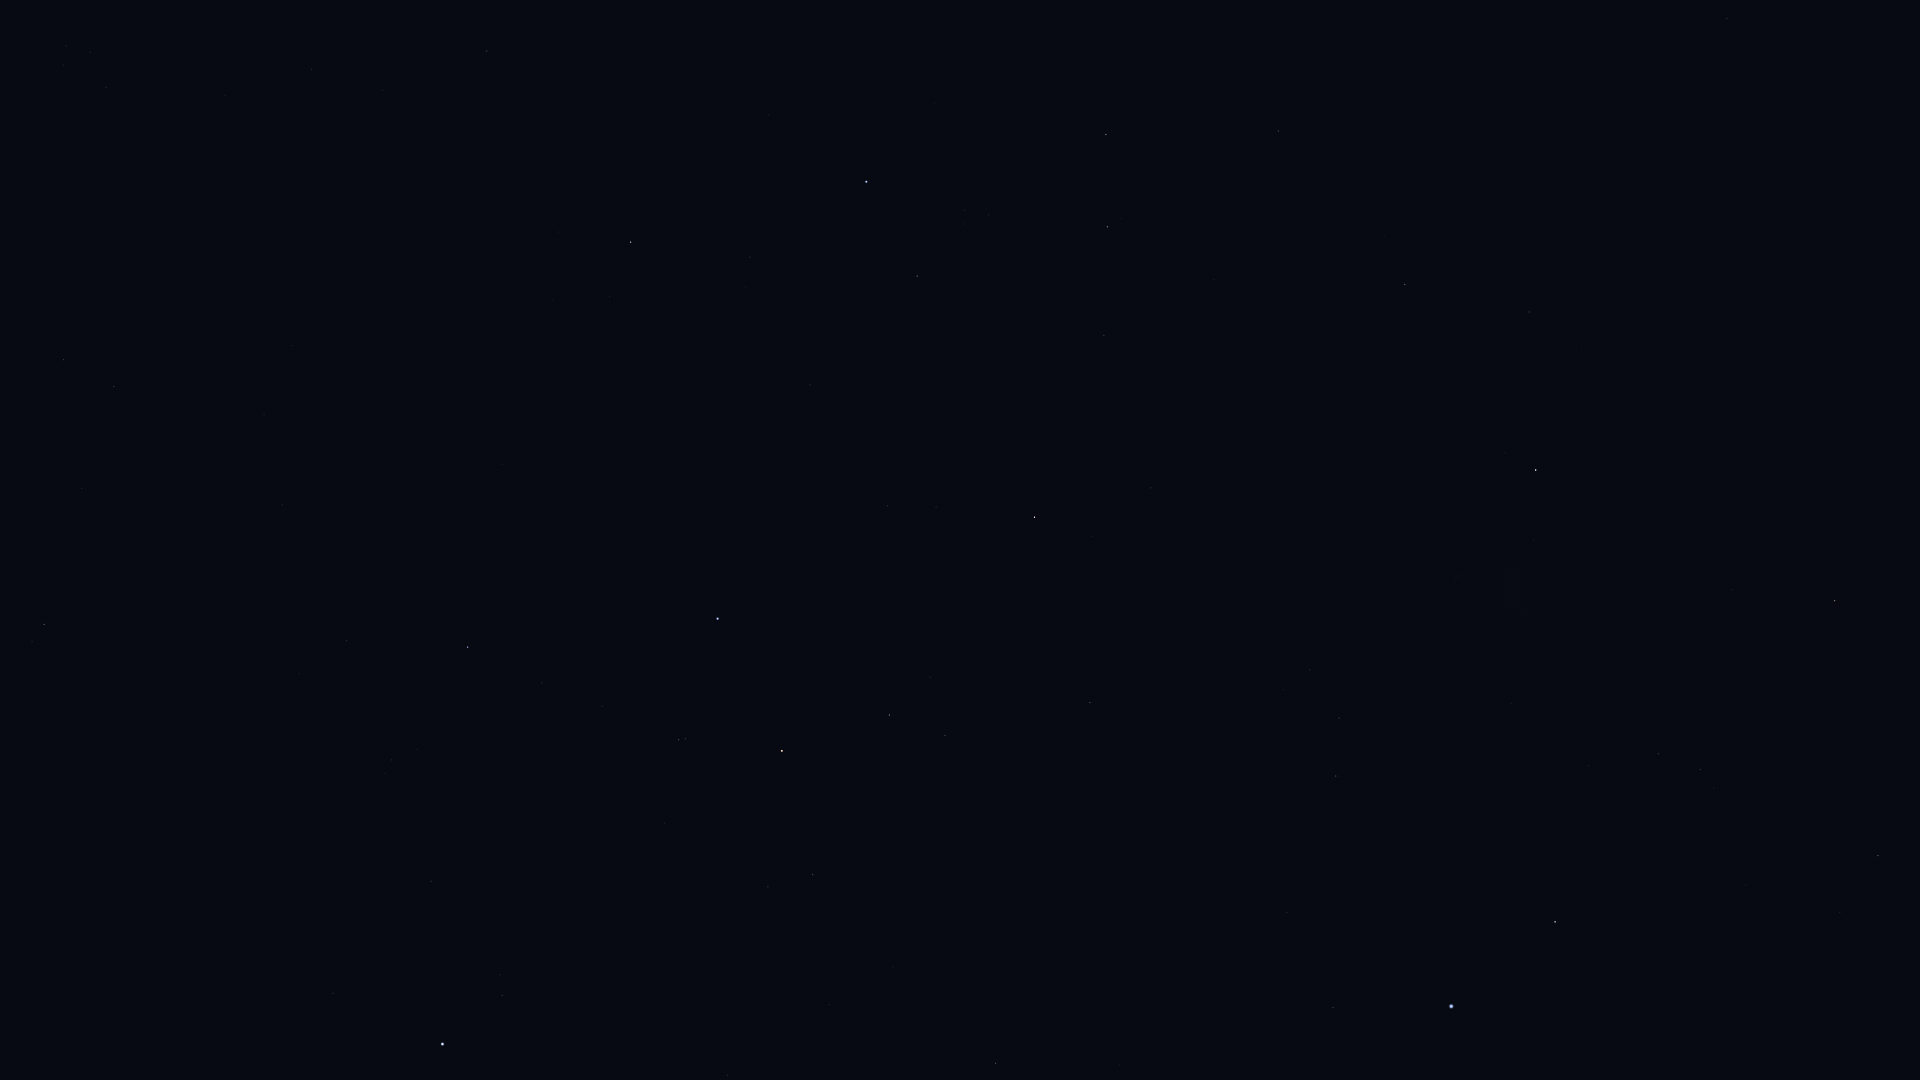

The data file committed next to this chart (first rows):
Star_ID, Name, X, Y
765, HIP 765, 996, 1063
1599, HIP 1599, 1339, 718
2021, HIP 2021, 1536, 470
2484, HIP 2484, 1336, 776
5348, Wurren, 1333, 1007
5529, Emiw, 1470, 761
7588, Achernar, 1451, 1006
9236, HIP 9236, 1555, 922
11001, HIP 11001, 1658, 754
12394, HIP 12394, 1700, 769
14240, HIP 14240, 1758, 1003
17440, HIP 17440, 1878, 856
17678, HIP 17678, 1835, 601
109268, Alnair, 718, 619
70638, HIP 70638, 1727, 18
98032, HIP 98032, 487, 51
98066, Terebellum, 66, 45
98412, HIP 98412, 312, 69
98495, HIP 98495, 1278, 131
99240, HIP 99240, 1106, 134
100751, Peacock, 866, 182
102395, HIP 102395, 1107, 227
102485, HIP 102485, 64, 359
102831, HIP 102831, 292, 345
102978, HIP 102978, 114, 386
103227, HIP 103227, 917, 276
103738, HIP 103738, 264, 414
104382, Polaris Australis, 1694, 194
105140, HIP 105140, 282, 505
105319, HIP 105319, 810, 385
105858, HIP 105858, 1104, 335
106824, Sāmaya, 303, 616
107089, HIP 107089, 1405, 284
107608, HIP 107608, 299, 674
108085, Aldhanab, 468, 647
108375, Itonda, 483, 659
108661, HIP 108661, 266, 767
109111, HIP 109111, 542, 683
109422, HIP 109422, 385, 773
110130, HIP 110130, 1035, 517
110813, Lionrock, 57, 1042
110997, HIP 110997, 679, 740
111954, HIP 111954, 333, 993
112122, Tiaki, 782, 751
112405, HIP 112405, 1529, 312
112623, HIP 112623, 889, 715
113246, HIP 113246, 502, 995
113368, Fomalhaut, 442, 1044
113638, HIP 113638, 945, 735
114131, HIP 114131, 768, 887
114421, HIP 114421, 813, 874
114996, HIP 114996, 1090, 703
116084, Poerava, 1118, 738
116231, HIP 116231, 728, 1075
